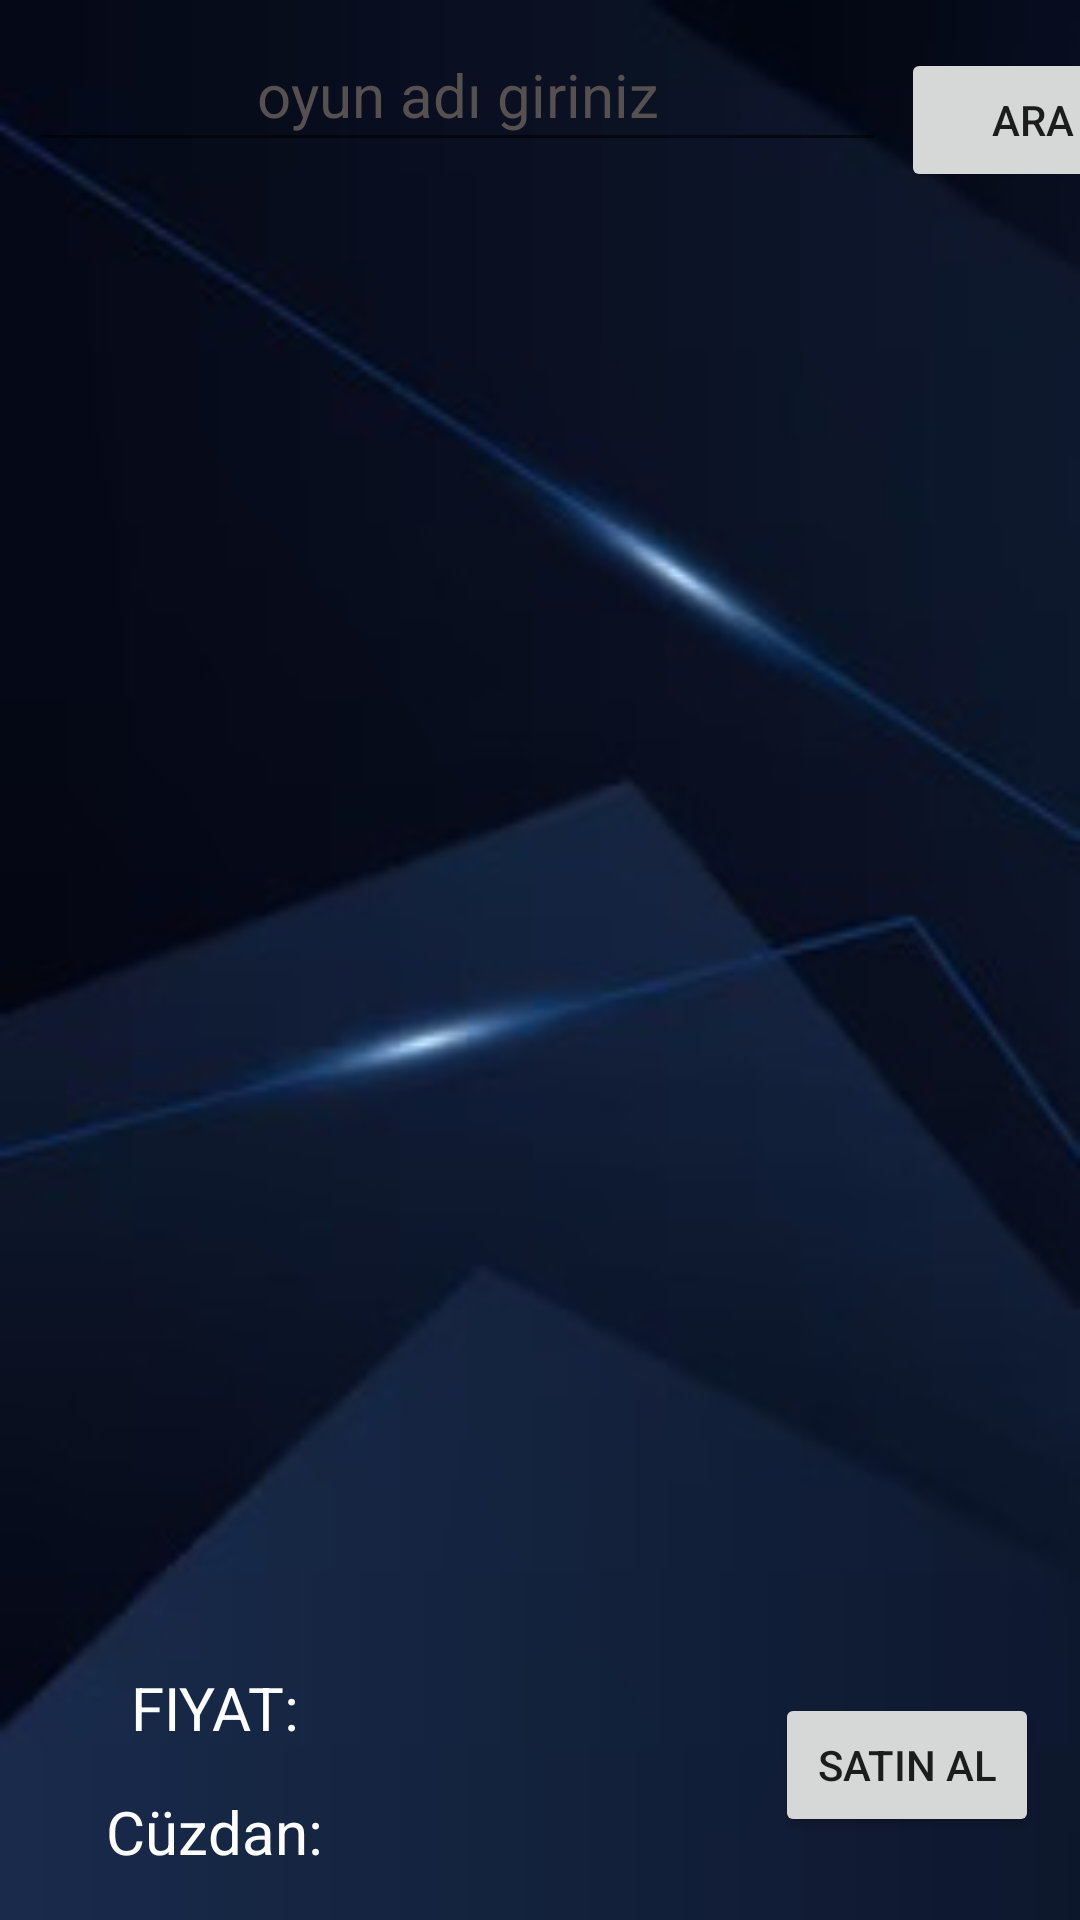

Reconstruct the res/layout file that produces this screen, plus the resources it refers to.
<!-- AndroidManifest.xml: application theme Theme.Cteam -->
<!-- res/layout/activity_sepet.xml -->
<?xml version="1.0" encoding="utf-8"?>
<androidx.constraintlayout.widget.ConstraintLayout xmlns:android="http://schemas.android.com/apk/res/android"
    xmlns:app="http://schemas.android.com/apk/res-auto"
    xmlns:tools="http://schemas.android.com/tools"
    android:layout_width="match_parent"
    android:layout_height="match_parent"
    android:background="@drawable/main_bg2"
    tools:context=".Sepet">

    <androidx.recyclerview.widget.RecyclerView

        android:id="@+id/market_view"
        android:layout_width="410dp"
        android:layout_height="550dp"
        app:layout_constraintBottom_toBottomOf="parent"
        app:layout_constraintEnd_toEndOf="parent"
        app:layout_constraintHorizontal_bias="0.0"
        app:layout_constraintStart_toStartOf="parent"
        app:layout_constraintTop_toTopOf="parent"
        app:layout_constraintVertical_bias="0.408"
        app:layout_constraintVertical_weight="1" />

    <EditText
        android:id="@+id/oyun_adi"
        android:layout_width="286dp"
        android:layout_height="48dp"
        android:gravity="center"
        android:hint="oyun adı giriniz"

        android:text=""
        android:textColor="@color/white"
        android:textColorHint="#575050"
        android:textSize="20dp"
        app:layout_constraintBottom_toBottomOf="parent"
        app:layout_constraintEnd_toEndOf="parent"
        app:layout_constraintHorizontal_bias="0.128"
        app:layout_constraintStart_toStartOf="parent"
        app:layout_constraintTop_toTopOf="parent"
        app:layout_constraintVertical_bias="0.01"
        app:layout_constraintVertical_weight="1" />

    <Button
        android:id="@+id/button2"
        android:layout_width="wrap_content"
        android:layout_height="wrap_content"
        android:layout_marginStart="5dp"
        android:layout_marginTop="16dp"
        android:text="Ara"
        app:layout_constraintEnd_toEndOf="parent"
        app:layout_constraintHorizontal_bias="0.0"
        app:layout_constraintStart_toEndOf="@+id/oyun_adi"
        app:layout_constraintTop_toTopOf="parent" />

    <Button
        android:id="@+id/satın_al"
        android:layout_width="wrap_content"
        android:layout_height="wrap_content"
        android:layout_marginStart="5dp"
        android:text="Satın al"
        app:layout_constraintBottom_toBottomOf="parent"
        app:layout_constraintEnd_toEndOf="parent"
        app:layout_constraintHorizontal_bias="0.949"
        app:layout_constraintStart_toStartOf="parent"
        app:layout_constraintTop_toTopOf="parent"
        app:layout_constraintVertical_bias="0.953" />

    <TextView
        android:id="@+id/fiyat"
        android:layout_width="45dp"
        android:layout_height="48dp"
        android:gravity="center"
        android:text=""
        android:textColor="@color/white"
        android:textSize="20dp"
        app:layout_constraintBottom_toBottomOf="parent"
        app:layout_constraintEnd_toEndOf="parent"
        app:layout_constraintHorizontal_bias="0.431"
        app:layout_constraintStart_toStartOf="parent"
        app:layout_constraintTop_toTopOf="parent"
        app:layout_constraintVertical_bias="0.92" />

    <TextView
        android:id="@+id/cüzdan"
        android:layout_width="45dp"
        android:layout_height="48dp"
        android:gravity="center"
        android:text=""
        android:textColor="@color/white"
        android:textSize="20dp"
        app:layout_constraintBottom_toBottomOf="parent"
        app:layout_constraintEnd_toEndOf="parent"
        app:layout_constraintHorizontal_bias="0.431"
        app:layout_constraintStart_toStartOf="parent"
        app:layout_constraintTop_toTopOf="parent"
        app:layout_constraintVertical_bias="0.991" />

    <TextView
        android:id="@+id/textView7"
        android:layout_width="111dp"
        android:layout_height="48dp"
        android:layout_marginStart="16dp"
        android:text="Fiyat:"
        android:textAllCaps="true"
        android:textSize="20dp"
        android:textColor="@color/white"
        android:gravity="center"

        app:layout_constraintBottom_toBottomOf="parent"
        app:layout_constraintStart_toStartOf="parent"
        app:layout_constraintTop_toTopOf="parent"
        app:layout_constraintVertical_bias="0.921" />

    <TextView
        android:id="@+id/textView8"
        android:layout_width="111dp"
        android:layout_height="48dp"
        android:layout_marginStart="16dp"
        android:text="Cüzdan:"
        android:textSize="20dp"
        android:gravity="center"
        android:textColor="@color/white"
        app:layout_constraintBottom_toBottomOf="parent"
        app:layout_constraintStart_toStartOf="parent"
        app:layout_constraintTop_toTopOf="parent"
        app:layout_constraintVertical_bias="0.991" />

</androidx.constraintlayout.widget.ConstraintLayout>
<!-- resources referenced by this layout -->
<resources>
  <!-- drawable main_bg2: jpg bitmap (drawable, 9022 bytes) -->
  <style name="Theme.Cteam" parent="Theme.AppCompat.DayNight.NoActionBar">
          
          <item name="colorPrimary">@color/purple_500</item>
          <item name="colorPrimaryVariant">@color/purple_700</item>
          <item name="colorOnPrimary">@color/white</item>
          
          <item name="colorSecondary">@color/teal_200</item>
          <item name="colorSecondaryVariant">@color/teal_700</item>
          <item name="colorOnSecondary">@color/black</item>
          
          <item name="android:statusBarColor">?attr/colorPrimaryVariant</item>
          
      </style>
  <!-- not gathered from this repository: default colours our renderer supplied (Android Studio template values) -->
  <color name="purple_500">#FF6200EE</color>
  <color name="purple_700">#FF3700B3</color>
  <color name="teal_200">#FF03DAC5</color>
  <color name="teal_700">#FF018786</color>
  <color name="black">#FF000000</color>
  <color name="white">#FFFFFFFF</color>
</resources>
